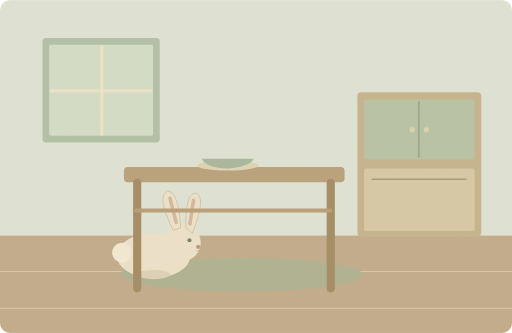
t = 0.00 s
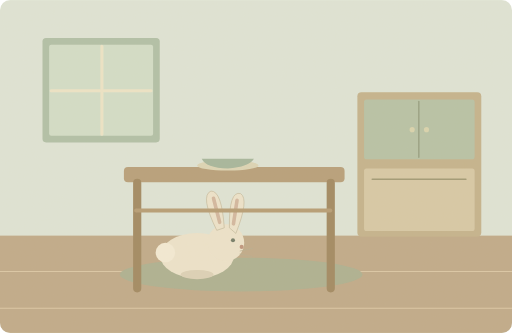
t = 1.50 s
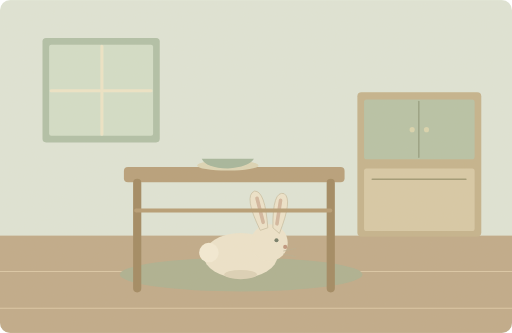
t = 3.00 s
t = 4.75 s: frame unchanged from t = 3.00 s, image omitted
t = 6.50 s: frame unchanged from t = 3.00 s, image omitted
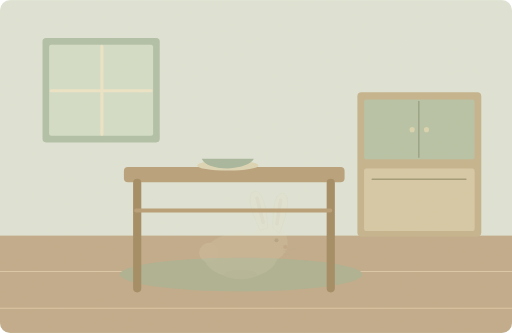
t = 8.20 s

The animated SVG that drew these frames (rendered in a browser with its animation timeline set to each time). Animation: 2 SMIL elements (animate=1,animateTransform=1); one cycle of 10.00 s, repeats indefinitely.

<svg xmlns="http://www.w3.org/2000/svg" width="1000" height="650" viewBox="0 0 1000 650" role="img" aria-labelledby="title desc"><title id="title">单词小故事</title><desc id="desc">Our pet rabbit loves hiding under the kitchen table.</desc><metadata>{"wordId": "pet", "dailyExample": "Our pet rabbit loves hiding under the kitchen table.", "source": "https://github.com/go1app/word-atlas/blob/main/public/atlas/entries/0.json", "attribution": "Word Atlas contributors — CC BY 4.0", "license": "https://creativecommons.org/licenses/by/4.0/", "changes": "New original vector animation interpreting the daily example.", "durationSeconds": 10}</metadata><defs><clipPath id="frame"><rect width="1000" height="650" rx="20"/></clipPath><filter id="paper"><feTurbulence type="fractalNoise" baseFrequency=".74" numOctaves="3" stitchTiles="stitch"/><feColorMatrix type="saturate" values="0"/><feComponentTransfer><feFuncA type="linear" slope=".065"/></feComponentTransfer><feBlend in="SourceGraphic" mode="soft-light"/></filter><filter id="glow" x="-100%" y="-100%" width="300%" height="300%"><feGaussianBlur stdDeviation="8"/></filter></defs><g clip-path="url(#frame)"><rect x="0" y="0" width="1000" height="650" rx="0" fill="#dfe6d9" /><rect x="0" y="460" width="1000" height="190" rx="0" fill="#bea887" /><path d="M0 530H1000M0 602H1000" fill="none" stroke="#dbc7a6" stroke-width="2" stroke-linecap="round" stroke-linejoin="round" /><rect x="83" y="74" width="229" height="204" rx="7" fill="#aebfa7" /><rect x="96" y="87" width="203" height="178" rx="4" fill="#d2dfca" /><path d="M199 90V262M100 177H295" fill="none" stroke="#eee6c9" stroke-width="6" stroke-linecap="round" stroke-linejoin="round" /><rect x="698" y="180" width="242" height="282" rx="8" fill="#c3b18b" /><rect x="711" y="194" width="216" height="117" rx="5" fill="#b5c2a6" /><path d="M818 198V307" fill="none" stroke="#939f82" stroke-width="3" stroke-linecap="round" stroke-linejoin="round" /><circle cx="805" cy="253" r="5" fill="#d9d4ae" /><circle cx="833" cy="253" r="5" fill="#d9d4ae" /><rect x="711" y="329" width="216" height="122" rx="5" fill="#d7c9a6" /><path d="M727 350H910" fill="none" stroke="#9c9672" stroke-width="3" stroke-linecap="round" stroke-linejoin="round" /><ellipse cx="471" cy="536" rx="237" ry="33" fill="#aaaf90"/><g><animateTransform attributeName="transform" type="translate" values="-170 0;0 0;0 0;0 0;-170 0;-170 0" keyTimes="0;.3;.65;.82;.93;1" dur="10s" repeatCount="indefinite"/><animate attributeName="opacity" values="1;1;1;0;0;1" keyTimes="0;.3;.65;.85;.94;1" dur="10s" repeatCount="indefinite"/><ellipse cx="470" cy="499" rx="72" ry="44" fill="#eee5cd"/><circle cx="526" cy="474" r="36" fill="#eee5cd" /><path d="M508 449Q475 382 497 373Q518 372 523 444Z" fill="#eee5cd" stroke="#c6bda1" stroke-width="1.5" stroke-linecap="round" stroke-linejoin="round" /><path d="M533 444Q532 371 555 378Q572 389 546 455Z" fill="#eee5cd" stroke="#c6bda1" stroke-width="1.5" stroke-linecap="round" stroke-linejoin="round" /><path d="M502 387L514 434M548 391L541 437" fill="none" stroke="#d2b69f" stroke-width="7" stroke-linecap="round" stroke-linejoin="round" /><circle cx="540" cy="469" r="4" fill="#6d7765" /><circle cx="557" cy="482" r="4" fill="#bd927b" /><circle cx="408" cy="493" r="19" fill="#f5edd8" /><ellipse cx="470" cy="536" rx="32" ry="9" fill="#ddd2b8"/><path d="M554 490L578 485M554 496L577 501" fill="none" stroke="#b7ad91" stroke-width="1.4" stroke-linecap="round" stroke-linejoin="round" /></g><rect x="242" y="326" width="431" height="30" rx="8" fill="#b59d77" /><path d="M268 357V563M646 357V563" fill="none" stroke="#9e855e" stroke-width="16" stroke-linecap="round" stroke-linejoin="round" /><path d="M266 411H645" fill="none" stroke="#b49a72" stroke-width="8" stroke-linecap="round" stroke-linejoin="round" /><ellipse cx="445" cy="323" rx="60" ry="10" fill="#ddd6b6"/><path d="M394 310Q402 328 445 329Q486 326 496 310Z" fill="#a2b59b" stroke="none" stroke-width="2" stroke-linecap="round" stroke-linejoin="round" /><rect width="1000" height="650" fill="#ddc8a0" opacity=".14" filter="url(#paper)" pointer-events="none"/></g></svg>
